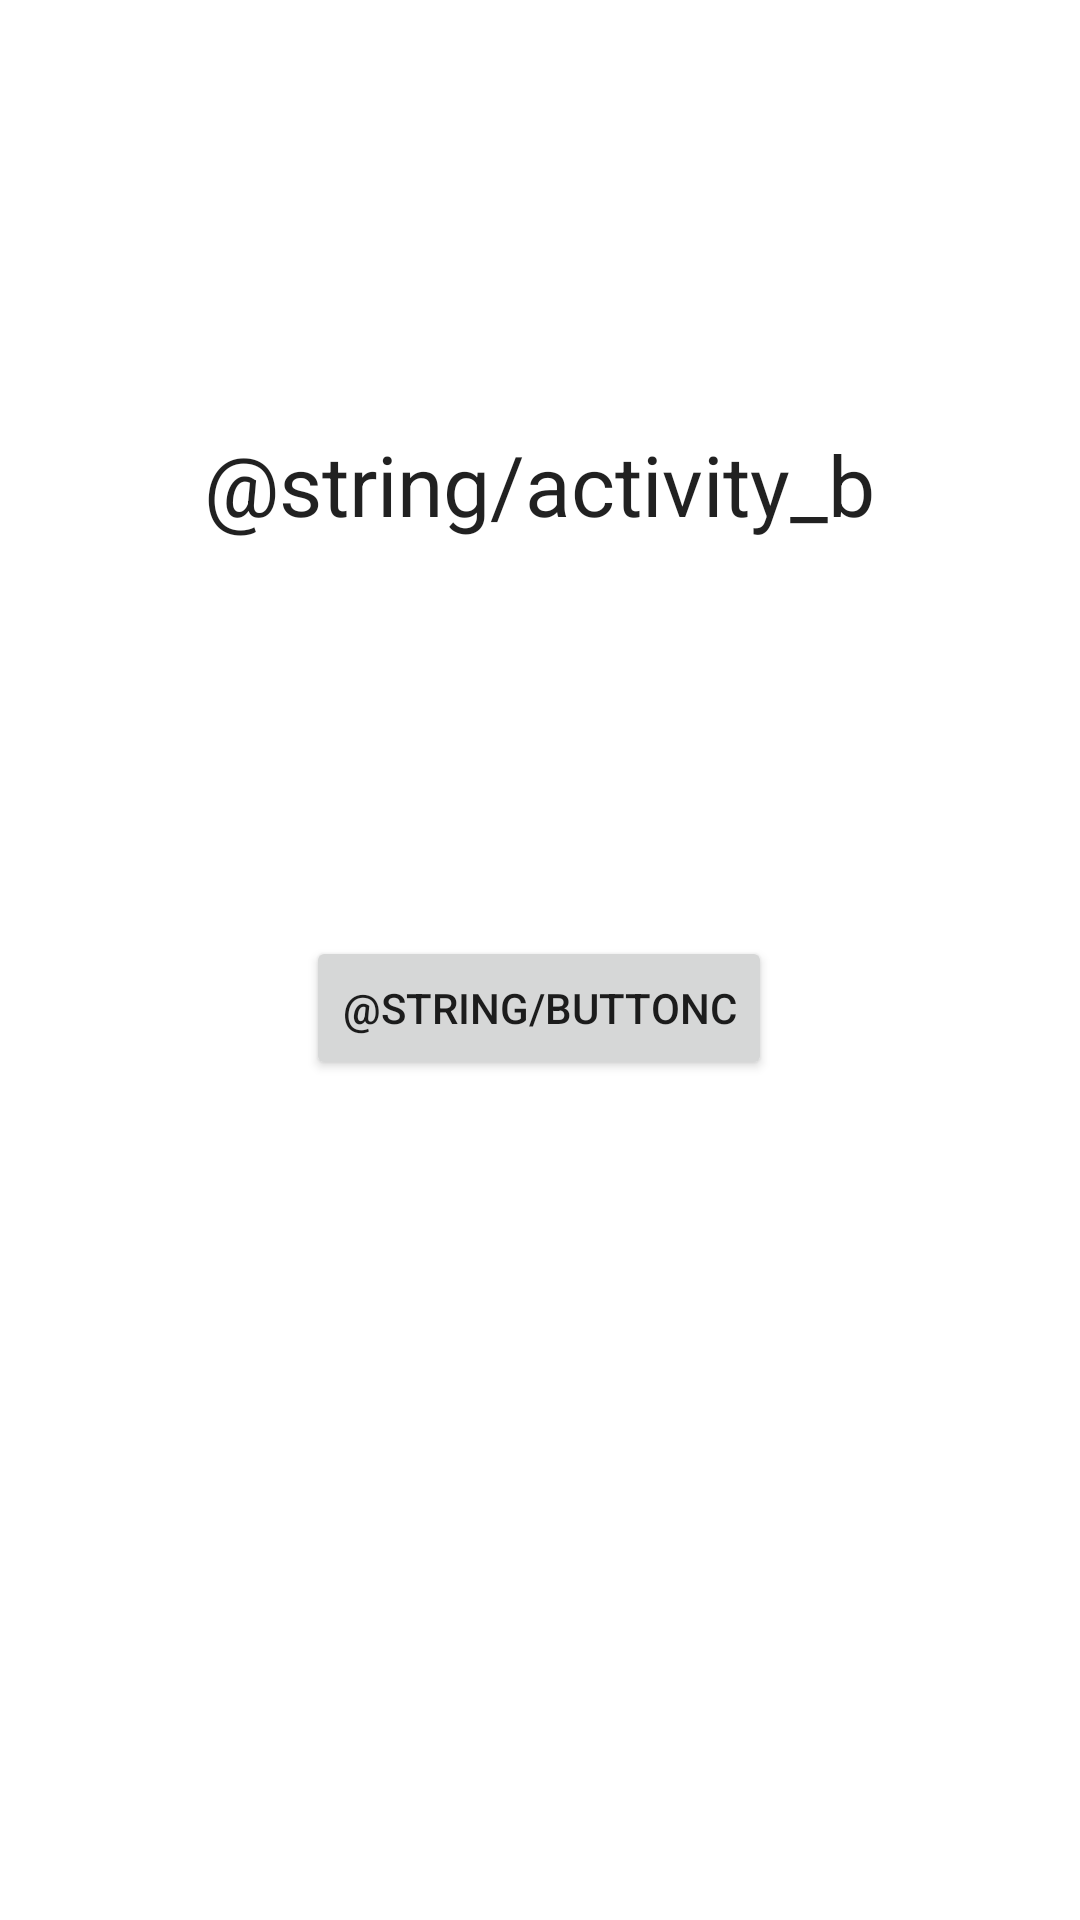

This screen was rendered from an Android layout file. Write that file and the resources it references.
<!-- AndroidManifest.xml: application theme Theme.AndroidOneTask -->
<!-- res/layout/activity_b.xml -->
<?xml version="1.0" encoding="utf-8"?>
<androidx.constraintlayout.widget.ConstraintLayout xmlns:android="http://schemas.android.com/apk/res/android"
    xmlns:app="http://schemas.android.com/apk/res-auto"
    xmlns:tools="http://schemas.android.com/tools"
    android:layout_width="match_parent"
    android:layout_height="match_parent"
    tools:context=".ActivityB">

    <Button
        android:id="@+id/buttonC"
        android:layout_width="wrap_content"
        android:layout_height="wrap_content"
        android:text="@string/buttonC"
        app:layout_constraintBottom_toBottomOf="parent"
        app:layout_constraintEnd_toEndOf="parent"
        app:layout_constraintHorizontal_bias="0.498"
        app:layout_constraintStart_toStartOf="parent"
        app:layout_constraintTop_toTopOf="parent"
        app:layout_constraintVertical_bias="0.527" />

    <TextView
        android:id="@+id/textViewB"
        android:layout_width="wrap_content"
        android:layout_height="wrap_content"
        android:text="@string/activity_b"
        android:textAppearance="@style/TextAppearance.AppCompat.Body1"
        android:textSize="28sp"
        app:layout_constraintBottom_toTopOf="@+id/buttonC"
        app:layout_constraintEnd_toEndOf="parent"
        app:layout_constraintHorizontal_bias="0.498"
        app:layout_constraintStart_toStartOf="parent"
        app:layout_constraintTop_toTopOf="parent"
        app:layout_constraintVertical_bias="0.52" />

</androidx.constraintlayout.widget.ConstraintLayout>
<!-- resources referenced by this layout -->
<resources>
  <style name="Theme.AndroidOneTask" parent="Theme.MaterialComponents.DayNight.DarkActionBar">
          
          <item name="colorPrimary">@color/purple_500</item>
          <item name="colorPrimaryVariant">@color/purple_700</item>
          <item name="colorOnPrimary">@color/white</item>
          
          <item name="colorSecondary">@color/teal_200</item>
          <item name="colorSecondaryVariant">@color/teal_700</item>
          <item name="colorOnSecondary">@color/black</item>
          
          <item name="android:statusBarColor">?attr/colorPrimaryVariant</item>
          
      </style>
  <color name="purple_500">#FF6200EE</color>
  <color name="purple_700">#FF3700B3</color>
  <color name="white">#FFFFFFFF</color>
  <color name="teal_200">#FF03DAC5</color>
  <color name="teal_700">#FF018786</color>
  <color name="black">#FF000000</color>
</resources>
